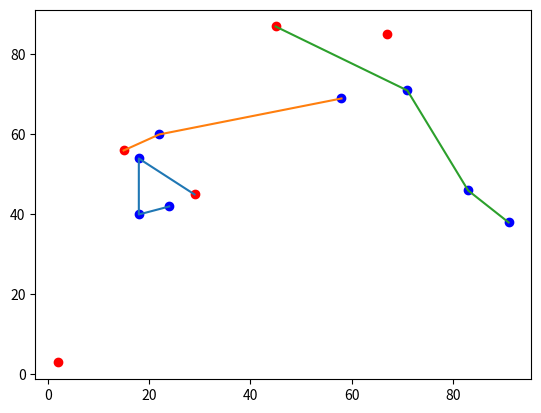

Here is the Python script that generated this plot:
import numpy as np
from collections import defaultdict
import matplotlib.pyplot as plt
class Pso():
    def __init__(self, cars, psgs, gc, gp, end):
        self.c1 = 1.49445
        self.c2 = 1.49445
        self.maxgen = 200
        self.sizepop = 20

        self.gc = gc
        self.gp = gp
        self.cars = cars
        self.psgs = psgs
        self.end = end

        self.L = len(psgs)
        self.K = len(cars)
        self.Prange = [[0, self.K - 1], [0, self.L - 1]]
        # self.Vrange = [[-(self.K - 1), (self.K - 1)], [-(self.L - 1), (self.L - 1)]]
        self.Vrange = [[-2, 2], [-2, 2]]

        self.trace = []


    def initpops(self):
        xv = np.random.randint(0, self.K, (self.sizepop, self.L))
        xr = np.random.uniform(0, self.L, (self.sizepop, self.L))
        vv = np.random.randint(*self.Vrange[0], (self.sizepop, self.L))
        vr = np.random.uniform(*self.Vrange[1], (self.sizepop, self.L))
        self.pops = [xv, xr]
        self.V = [vv, vr]
        self.fits = self.fitness(self.pops)
        self.zbest = [xv[np.argmin(self.fits)], xr[np.argmin(self.fits)]]
        self.gbest = self.pops
        self.zbestfitness = min(self.fits)
        self.gbestfitness = self.fits
        return self.fits
    
    def updata(self):
        pops = []
        V = []
        for idx, pop in enumerate(self.pops):
            v = self.V[idx] + self.c1 * np.random.rand(self.sizepop, self.L) * (self.gbest[idx] - pop) + \
                              self.c2 * np.random.rand(self.sizepop, self.L) * (self.zbest[idx] - pop)
            v = np.clip(v, *self.Vrange[idx])
            pop = np.clip(pop + v, *self.Prange[idx])
            V.append(v)
            pops.append(pop)
        pops[0] = pop = np.ceil(pops[0]).astype(np.int64)
        self.pops = pops
        self.V = V


    def fitness(self, pops):
        fits = []
        for i in range(self.sizepop):
            xv, xr = pops[0][i], pops[1][i]
            design = defaultdict(list)
            for i in range(self.L):
                design[xv[i]].append(i)
            dists = []
            for car, psg in design.items():
                dist = 0
                px = np.array(self.cars[car])
                for tup in sorted(zip(psg, xr[psg]), key=lambda x: x[1]):
                    py = np.array(self.psgs[tup[0]])
                    dist += np.sqrt(np.sum((px - py)**2))
                    px = py
                dist += np.sqrt(np.sum((px - self.end)**2))
                if self.gc[car] < sum(self.gp[psg]):
                    dist += np.inf
                
                dists.append(dist)
            fits.append(sum(dists) + len(design) * 100)
        return fits

            
    def drawmap(self):
        # plt.plot(list(range(self.maxgen)), self.trace)

        xv, xr = self.zbest
        design = defaultdict(list)
        for i in range(self.L):
            design[xv[i]].append(i)
        for car, psg in design.items():
            px = [self.cars[car][0]]
            py = [self.cars[car][1]]
            for tup in sorted(zip(psg, xr[psg]), key=lambda x: x[1]):
                px.append(self.psgs[tup[0]][0])
                py.append(self.psgs[tup[0]][1])
            
            plt.plot(px, py)
        
        [p[0] for p in self.psgs]
        plt.scatter([p[0] for p in self.psgs], [p[1] for p in self.psgs], c = 'blue')
        plt.scatter([p[0] for p in self.cars], [p[1] for p in self.cars], c = 'red')
        plt.show()

    def main(self):
        self.initpops()
        for i in range(self.maxgen):
            self.updata()
            self.fits = self.fitness(self.pops)
            for j in range(self.sizepop):
                if self.fits[j] < self.gbestfitness[j]:
                    self.gbestfitness[j] = self.fits[j]
                    self.gbest[0][j] = self.pops[0][j]
                    self.gbest[1][j] = self.pops[1][j]
                if self.fits[j] < self.zbestfitness:
                    self.zbestfitness = self.fits[j]
                    self.zbest = [self.pops[0][j], self.pops[1][j]]
            
            self.trace.append(self.zbestfitness)
        # self.drawmap()
        
        


cars = [(2, 3), (45, 87), (67, 85), (15, 56), (29, 45)]
psgs = [(18, 54), (22, 60), (58, 69), (71, 71), (83, 46), (91, 38), (24, 42), (18, 40)]
end = np.array([200, 50])
gc = np.array([4, 6, 4, 4, 6])
gp = np.array([2, 3, 1, 1, 2, 2, 3, 1])

a = []
b = []
for i in range(20):
    p = Pso(cars, psgs, gc, gp, end)
    p.main()
    a.append(p.zbestfitness)
    b.append(p.zbest)
print(b[np.argmin(a)])

def drawmap(zbest):
    # plt.plot(list(range(self.maxgen)), self.trace)

    xv, xr = zbest
    design = defaultdict(list)
    for i in range(len(psgs)):
        design[xv[i]].append(i)
    for car, psg in design.items():
        px = [cars[car][0]]
        py = [cars[car][1]]
        for tup in sorted(zip(psg, xr[psg]), key=lambda x: x[1]):
            px.append(psgs[tup[0]][0])
            py.append(psgs[tup[0]][1])
        
        plt.plot(px, py)
    
    [p[0] for p in psgs]
    plt.scatter([p[0] for p in psgs], [p[1] for p in psgs], c = 'blue')
    plt.scatter([p[0] for p in cars], [p[1] for p in cars], c = 'red')
    plt.show()

drawmap(b[np.argmin(a)])